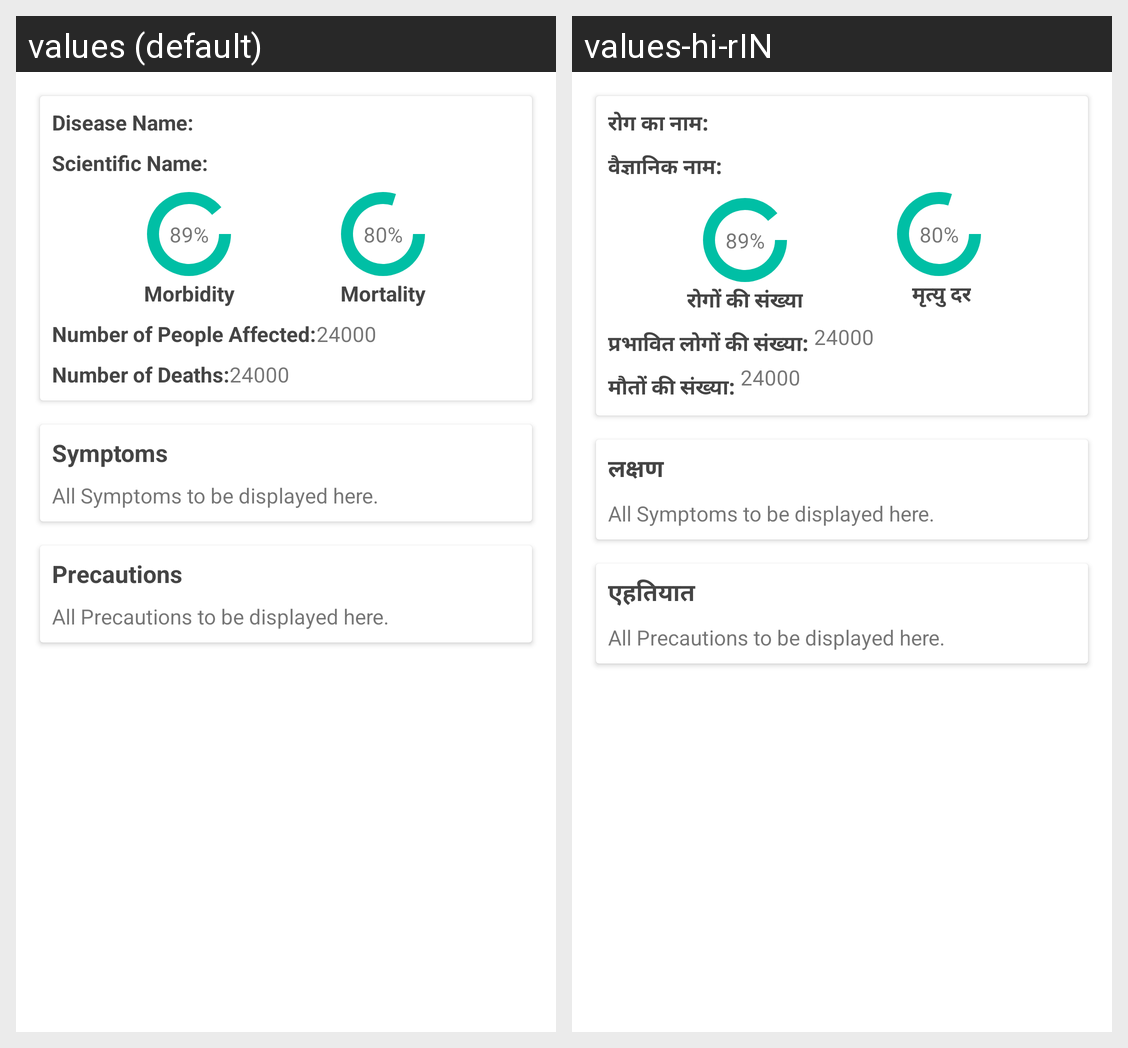

The same Android screen rendered under two of its app's locales, left to right. List the strings drawn on it with the default value and each locale's translation.
Android screen res/layout/activity_disease_detail.xml rendered under 2 locales, left to right: values (default), values-hi-rIN. Device: Nexus 5 (rendered at 1080×1920; each locale shown at half size, 540×960, under a caption strip naming it); theme AppTheme.
Strings drawn on this screen, with the default value and each locale's value (text and hints the layout hard-codes, and strings that could not be matched under every locale, appear in the picture but are not listed):

disease_name
  values: Disease Name:
  values-hi-rIN: रोग का नाम: 

scientific_name
  values: Scientific Name:
  values-hi-rIN: वैज्ञानिक नाम: 

morbidity
  values: Morbidity
  values-hi-rIN: रोगों की संख्या

mortality
  values: Mortality
  values-hi-rIN:  मृत्यु दर

number_of_people_affected
  values: Number of People Affected:
  values-hi-rIN: प्रभावित लोगों की संख्या: 

number_of_deaths
  values: Number of Deaths:
  values-hi-rIN: मौतों की संख्या: 

symptoms
  values: Symptoms
  values-hi-rIN: लक्षण

precautions
  values: Precautions
  values-hi-rIN: एहतियात
